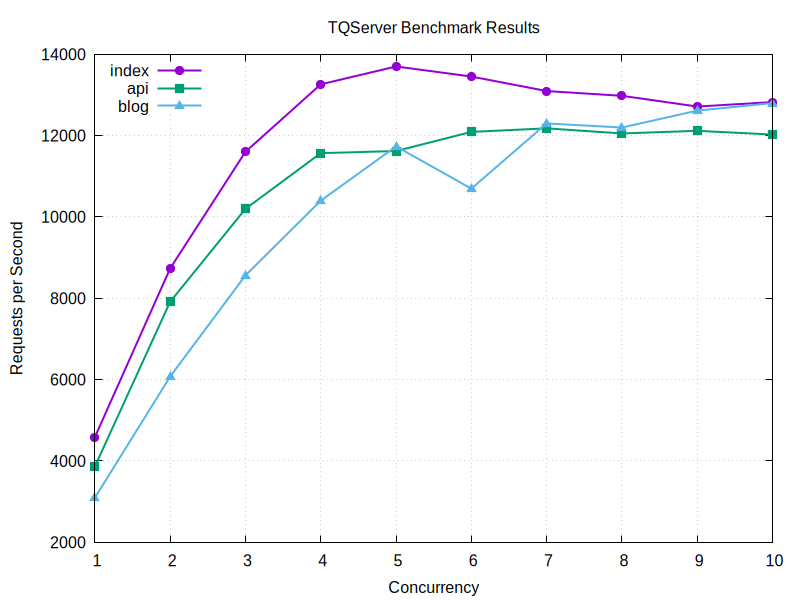

The data file committed next to this chart (first rows):
Worker, Concurrency, RequestsPerSecond
index, 1, 4584
index, 2, 8733
index, 3, 11599
index, 4, 13258
index, 5, 13697
index, 6, 13448
index, 7, 13093
index, 8, 12975
index, 9, 12711
index, 10, 12821
api, 1, 3863
api, 2, 7914
api, 3, 10196
api, 4, 11567
api, 5, 11618
api, 6, 12088
api, 7, 12176
api, 8, 12050
api, 9, 12115
api, 10, 12023
blog, 1, 3095
blog, 2, 6074
blog, 3, 8561
blog, 4, 10398
blog, 5, 11732
blog, 6, 10693
blog, 7, 12297
blog, 8, 12196
blog, 9, 12611
blog, 10, 12797
